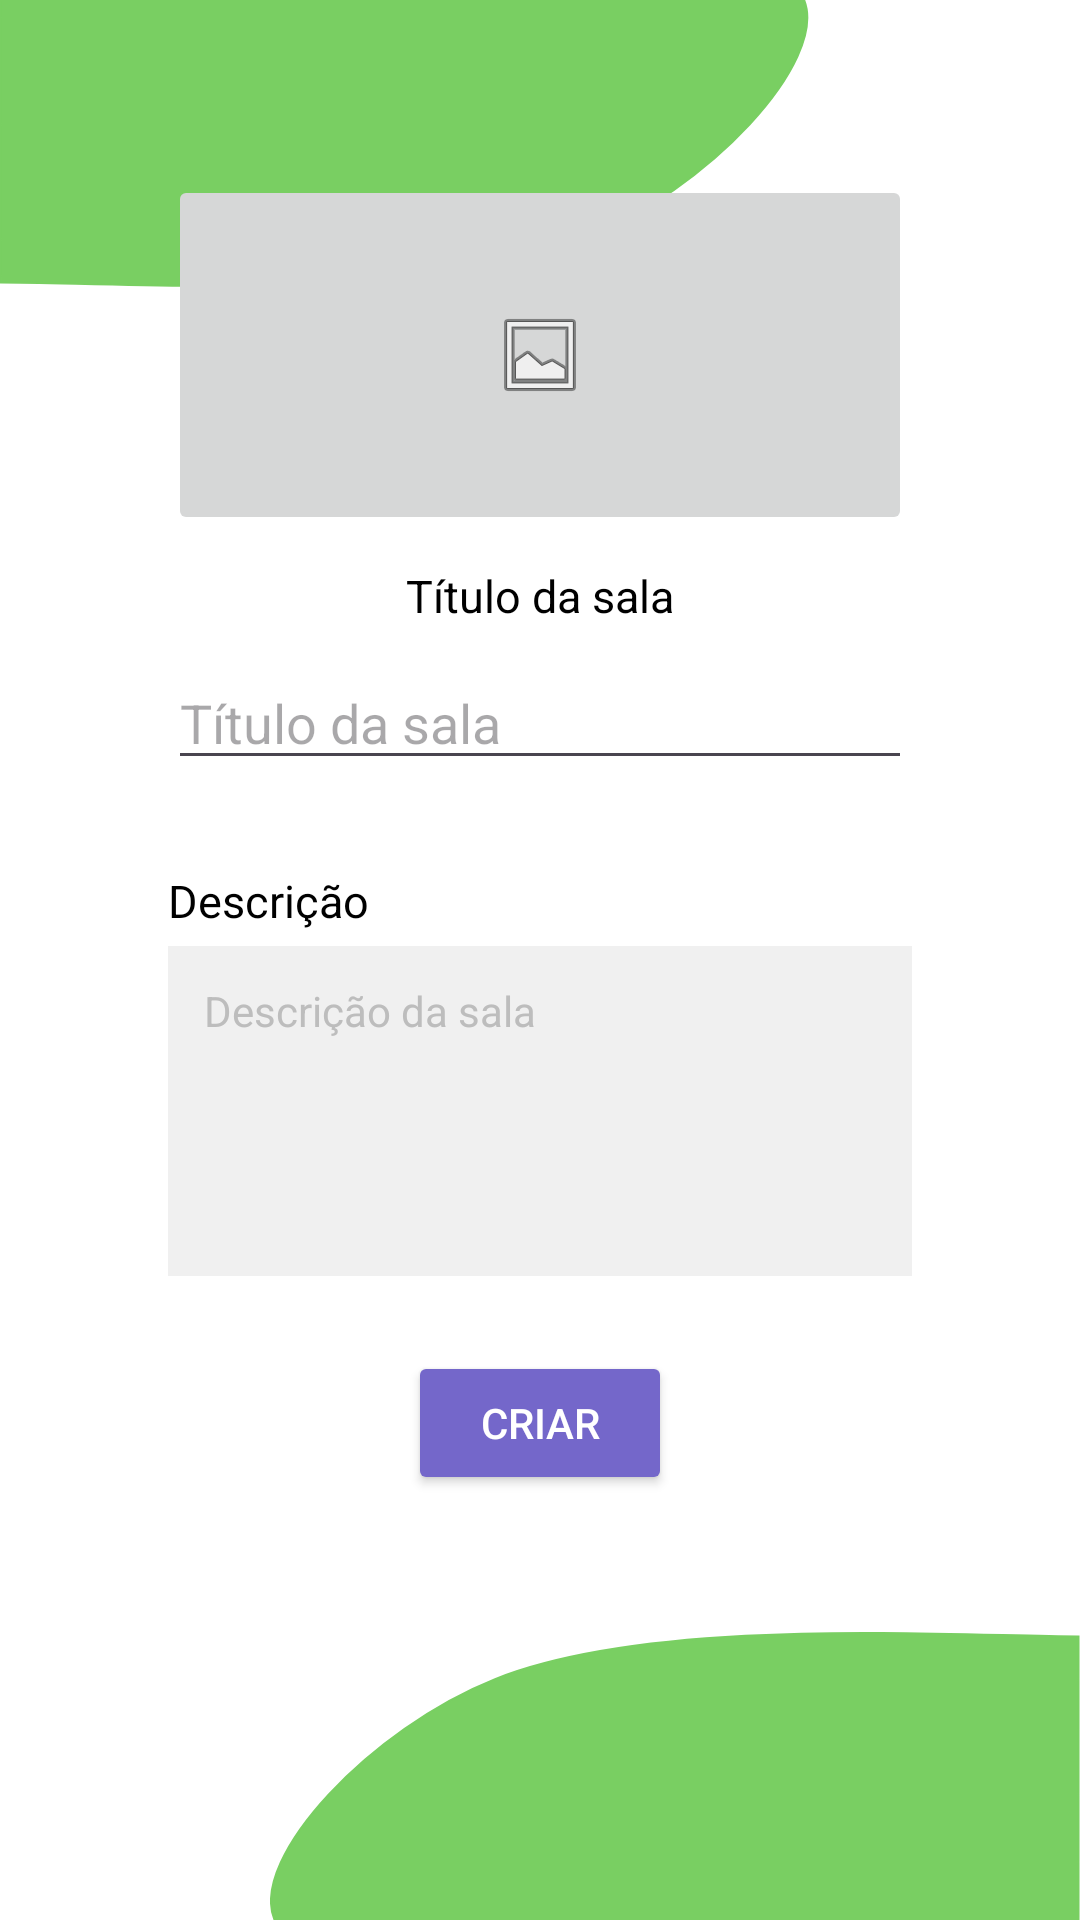

Here is an Android app screen rendered from its layout file. Give the layout XML and the strings, colors and styles it references.
<!-- AndroidManifest.xml: application theme Theme.Chrock -->
<!-- res/layout/activity_criar_sala.xml -->
<?xml version="1.0" encoding="utf-8"?>
<androidx.constraintlayout.widget.ConstraintLayout xmlns:android="http://schemas.android.com/apk/res/android"
    xmlns:app="http://schemas.android.com/apk/res-auto"
    xmlns:tools="http://schemas.android.com/tools"
    android:id="@+id/criarSala"
    android:layout_width="match_parent"
    android:layout_height="match_parent"
    tools:context=".criarSala"
    android:background="@color/white">

    <View
        android:id="@+id/view"
        android:layout_width="0dp"
        android:layout_height="0dp"
        android:background="@drawable/onda_superior"
        android:importantForAccessibility="no"
        app:layout_constraintHeight_percent="0.15"
        app:layout_constraintStart_toStartOf="parent"
        app:layout_constraintTop_toTopOf="parent"
        app:layout_constraintWidth_percent="0.75" />

    <View
        android:layout_width="0dp"
        android:layout_height="0dp"
        android:background="@drawable/onda_inferior"
        app:layout_constraintBottom_toBottomOf="parent"
        app:layout_constraintEnd_toEndOf="parent"
        app:layout_constraintHeight_percent="0.15"
        app:layout_constraintWidth_percent="0.75" />

    <androidx.constraintlayout.widget.ConstraintLayout
        android:layout_width="0dp"
        android:layout_height="0dp"
        android:background="@drawable/retangulo_superior"
        android:padding="20dp"
        app:layout_constraintBottom_toBottomOf="parent"
        app:layout_constraintEnd_toEndOf="parent"

        app:layout_constraintHeight_percent="0.88"
        app:layout_constraintStart_toStartOf="parent"
        app:layout_constraintTop_toTopOf="parent"
        app:layout_constraintWidth_percent="0.80">


        <androidx.core.widget.NestedScrollView
            android:layout_width="0dp"
            android:layout_height="0dp"
            android:fillViewport="true"
            app:layout_constraintBottom_toBottomOf="parent"
            app:layout_constraintEnd_toEndOf="parent"
            app:layout_constraintStart_toStartOf="parent"
            app:layout_constraintTop_toTopOf="parent">

            <LinearLayout
                android:layout_width="match_parent"
                android:layout_height="wrap_content"
                android:orientation="vertical">

                <ImageButton
                    android:id="@+id/imageButton"
                    android:layout_width="match_parent"
                    android:layout_height="120dp"
                    app:srcCompat="@android:drawable/ic_menu_gallery" />

                <TextView
                    android:id="@+id/titulo"
                    android:layout_width="match_parent"
                    android:layout_height="wrap_content"
                    android:layout_marginTop="10dp"
                    android:gravity="center"
                    android:textColor="@color/black"
                    android:text="Título da sala"
                    android:textSize="15sp" />

                <EditText
                    android:id="@+id/editTextText"
                    android:layout_width="match_parent"
                    android:layout_height="wrap_content"
                    android:layout_marginTop="10dp"
                    android:ems="10"
                    android:textColor="@color/black"
                    android:hint="Título da sala"
                    android:inputType="text" />

                <TextView
                    android:id="@+id/textView2"
                    android:layout_width="wrap_content"
                    android:layout_height="wrap_content"
                    android:layout_marginTop="30dp"
                    android:text="Descrição"
                    android:textSize="15sp"
                    android:textColor="@color/black" />


                <EditText
                    android:id="@+id/editDescricao"
                    android:layout_width="match_parent"
                    android:layout_height="wrap_content"
                    android:background="@color/gray_card_bg"
                    android:gravity="top|start"
                    android:hint="Descrição da sala"
                    android:inputType="textMultiLine|textCapSentences"
                    android:maxLines="8"
                    android:minHeight="110dp"
                    android:minLines="5"
                    android:layout_marginTop="5dp"
                    android:padding="12dp"
                    android:scrollbars="vertical"
                    android:textColor="@color/black"
                    android:textColorHint="@color/gray_text_hint"
                    android:textSize="14sp"/>

                <TextView
                    android:id="@+id/tituloModeradores"
                    android:layout_width="match_parent"
                    android:layout_height="wrap_content"
                    android:textSize="15sp"
                    android:textStyle="bold"
                    android:textColor="@color/black"
                    android:layout_marginTop="30dp"
                    android:text="Escolha seus moderadores:"
                    android:visibility="gone"
                    tools:visibility="visible"/>

                <androidx.recyclerview.widget.RecyclerView
                    android:id="@+id/listaModeradores"
                    android:layout_width="match_parent"
                    android:layout_height="wrap_content"
                    android:paddingEnd="10dp"
                    android:paddingTop="10dp"
                    android:layout_marginTop="10dp"
                    app:layoutManager="androidx.recyclerview.widget.LinearLayoutManager"
                    android:orientation="horizontal"
                    android:visibility="gone"
                    tools:visibility="visible"
                    tools:listitem="@layout/item_participantes">

                </androidx.recyclerview.widget.RecyclerView>

                <Button
                    android:id="@+id/btnSalvar"
                    android:layout_width="wrap_content"
                    android:layout_height="wrap_content"
                    android:layout_marginTop="25dp"
                    android:text="Criar"
                    android:textColor="@color/white"
                    android:backgroundTint="@color/roxoBtn"
                    android:layout_gravity="center"/>
            </LinearLayout>
        </androidx.core.widget.NestedScrollView>
    </androidx.constraintlayout.widget.ConstraintLayout>

    <ProgressBar
        android:id="@+id/carregando"
        style="?android:attr/progressBarStyleLarge"
        android:layout_width="wrap_content"
        android:layout_height="wrap_content"
        android:visibility="gone"
        app:layout_constraintTop_toTopOf="parent"
        app:layout_constraintBottom_toBottomOf="parent"
        app:layout_constraintStart_toStartOf="parent"
        app:layout_constraintEnd_toEndOf="parent" />
</androidx.constraintlayout.widget.ConstraintLayout>
<!-- res/layout/item_participantes.xml (included above) -->
<?xml version="1.0" encoding="utf-8"?>
<androidx.constraintlayout.widget.ConstraintLayout xmlns:android="http://schemas.android.com/apk/res/android"
    xmlns:app="http://schemas.android.com/apk/res-auto"
    xmlns:tools="http://schemas.android.com/tools"
    android:layout_width="110dp"
    android:layout_height="wrap_content"
    android:layout_marginEnd="10dp"
    android:background="@drawable/borda_card"
    android:clickable="true"
    android:focusable="true"
    android:padding="10dp">

    <androidx.cardview.widget.CardView
        android:id="@+id/cardFoto"
        android:layout_width="60dp"
        android:layout_height="60dp"
        app:cardCornerRadius="30dp"
        app:cardElevation="0dp"
        app:layout_constraintEnd_toEndOf="parent"
        app:layout_constraintStart_toStartOf="parent"
        app:layout_constraintTop_toTopOf="parent">

        <ImageView
            android:id="@+id/foto"
            android:layout_width="match_parent"
            android:layout_height="match_parent"
            android:importantForAccessibility="no"
            android:scaleType="centerCrop"
            app:srcCompat="@drawable/fundo_avatar"
            tools:srcCompat="@tools:sample/avatars" />
    </androidx.cardview.widget.CardView>

    <TextView
        android:id="@+id/textView"
        android:layout_width="0dp"
        android:layout_height="wrap_content"
        android:layout_marginTop="8dp"
        android:ellipsize="end"
        android:gravity="center"
        android:maxLines="1"
        android:textColor="@color/black"
        android:textSize="14sp"
        app:layout_constraintEnd_toEndOf="parent"
        app:layout_constraintStart_toStartOf="parent"
        app:layout_constraintTop_toBottomOf="@id/cardFoto"
        tools:text="Fulano" />

</androidx.constraintlayout.widget.ConstraintLayout>
<!-- resources referenced by this layout -->
<resources>
  <color name="black">#FF000000</color>
  <color name="gray_card_bg">#F0F0F0</color>
  <color name="gray_text_hint">#BDBDBD</color>
  <color name="roxoBtn">#7467CA</color>
  <color name="white">#FFFFFFFF</color>
  <!-- drawable borda_card (drawable) -->
  <?xml version="1.0" encoding="utf-8"?>
  <shape xmlns:android="http://schemas.android.com/apk/res/android" android:shape="rectangle">
      <stroke
          android:width="1dp"
          android:color="@color/roxoBtn"/>
  
      <corners
          android:radius="10dp"/>
  </shape>
  <!-- drawable fundo_avatar (drawable) -->
  <?xml version="1.0" encoding="utf-8"?>
  <layer-list xmlns:android="http://schemas.android.com/apk/res/android">
      <item>
          <shape android:shape="oval">
              <solid android:color="#F2F2F2" />
          </shape>
      </item>
      <item
          android:bottom="8dp"
          android:left="8dp"
          android:right="8dp"
          android:top="8dp">
          <shape android:shape="oval">
              <solid android:color="#F5F5F5" />
              <stroke android:width="1.5dp" android:color="#7466CC" />
          </shape>
      </item>
  </layer-list>
  <!-- drawable onda_inferior (drawable) -->
  <vector xmlns:android="http://schemas.android.com/apk/res/android"
      android:width="332dp"
      android:height="125dp"
      android:viewportWidth="332"
      android:viewportHeight="125">
    <path
        android:strokeWidth="1"
        android:pathData="M92.3,20.51C41.3,42.01 -8.2,97.68 1.8,124.51L331.3,124.51L331.3,2.01C282.63,2.01 158.4,-7.35 92.3,20.51Z"
        android:fillColor="#79CF62"
        android:strokeColor="#79CF62"/>
  </vector>
  <!-- drawable onda_superior (drawable) -->
  <vector xmlns:android="http://schemas.android.com/apk/res/android"
      android:width="332dp"
      android:height="125dp"
      android:viewportWidth="332"
      android:viewportHeight="125">
    <path
        android:strokeWidth="1"
        android:pathData="M239,104C290,82.5 339.5,26.83 329.5,0H0V122.5C48.67,122.5 172.89,131.87 239,104Z"
        android:fillColor="#79CF62"
        android:strokeColor="#79CF62"/>
  </vector>
  <style name="Theme.Chrock" parent="Base.Theme.Chrock" />
  <style name="Base.Theme.Chrock" parent="Theme.Material3.DayNight.NoActionBar">
          
          
      </style>
</resources>
